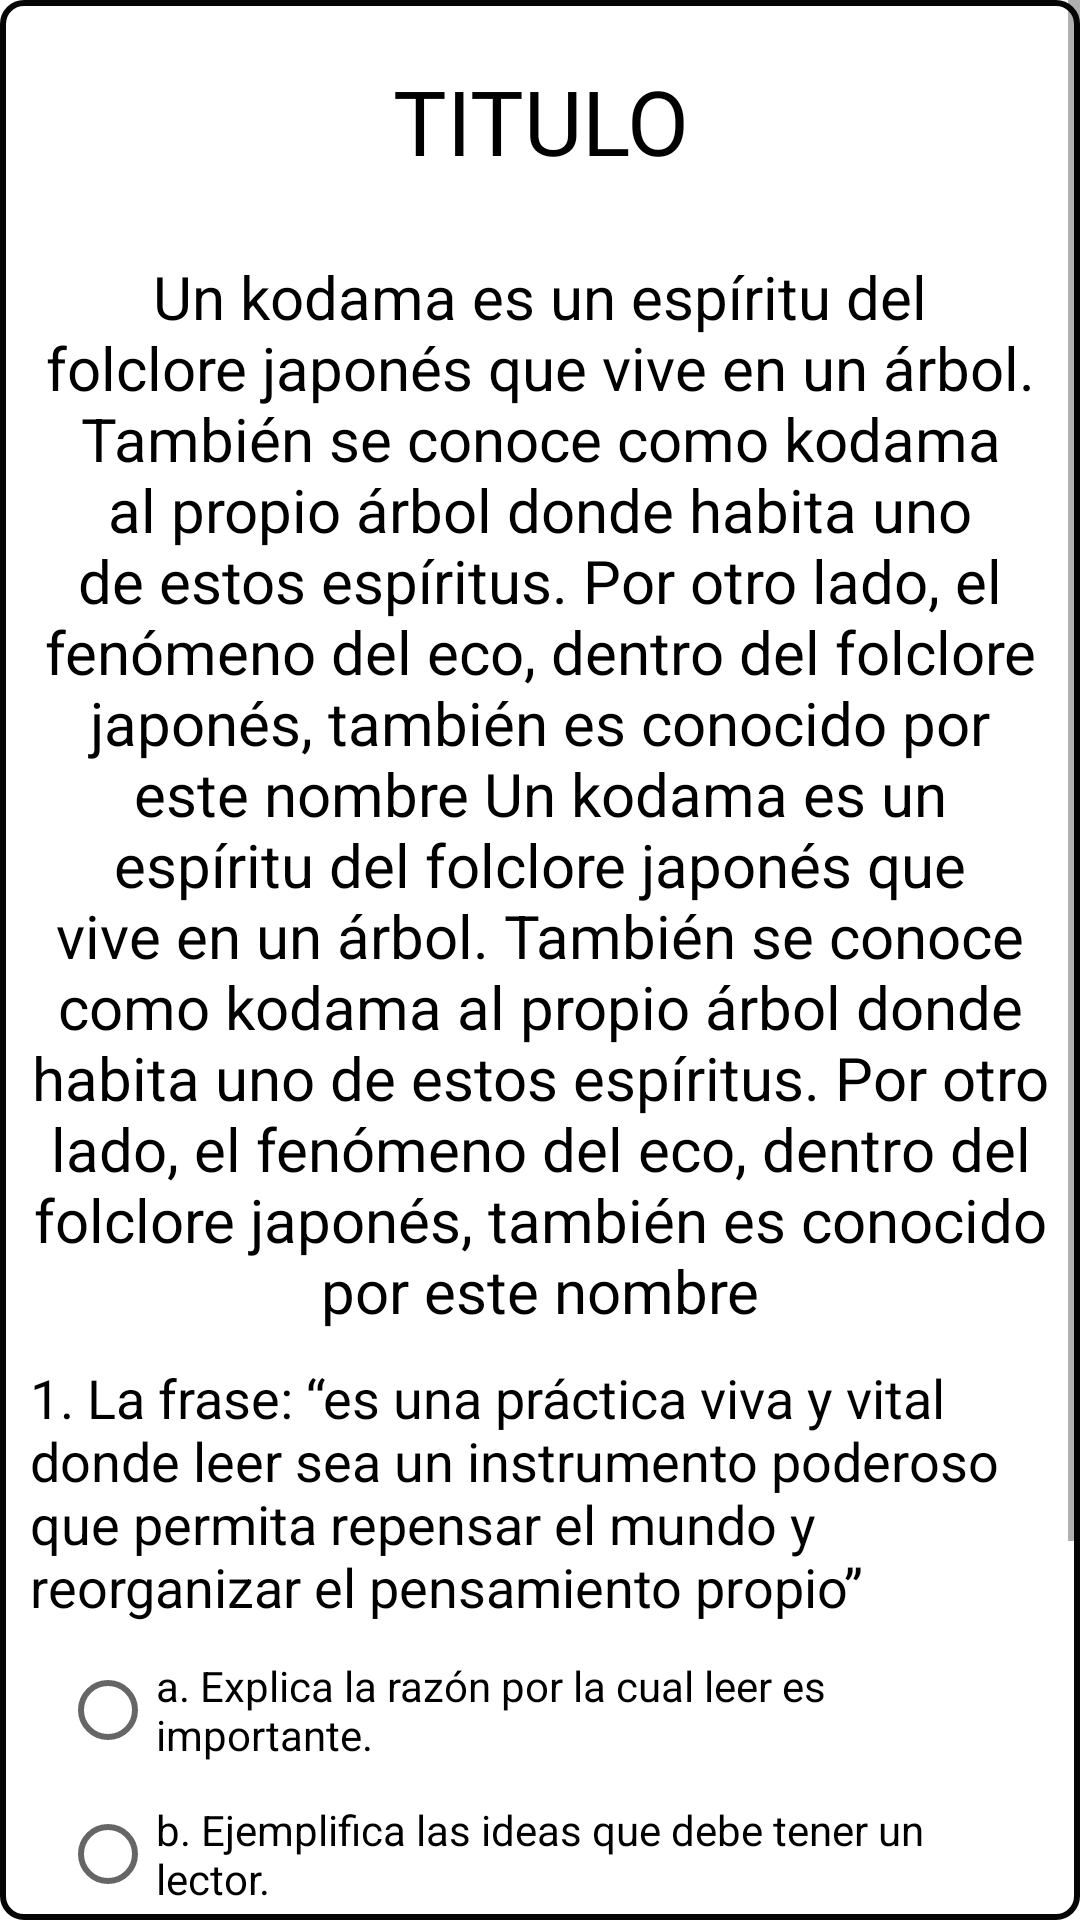

Reconstruct the res/layout file that produces this screen, plus the resources it refers to.
<!-- AndroidManifest.xml: application theme Theme.DAL -->
<!-- res/layout/emergente_taller_tres_cuarto.xml -->
<?xml version="1.0" encoding="utf-8"?>
<LinearLayout xmlns:android="http://schemas.android.com/apk/res/android"
    android:orientation="vertical" android:layout_width="match_parent"
    android:layout_height="match_parent"
    android:gravity="center"
    android:background="@drawable/butoontres">

    <ScrollView
        android:layout_width="match_parent"
        android:layout_height="wrap_content" >

        <LinearLayout
            android:layout_width="match_parent"
            android:layout_height="match_parent"
            android:orientation="vertical"
            android:gravity="center"
            android:padding="10dp">

            <TextView
                android:id="@+id/txtTituloPractica"
                android:layout_width="match_parent"
                android:layout_height="wrap_content"
                android:text="TITULO"
                android:textSize="30dp"
                android:textColor="@color/black"
                android:textAlignment="center"
                android:fontFamily="@font/joti_one"
                android:layout_margin="10dp">

            </TextView>

            <TextView
                android:id="@+id/txtTextoPractico"
                android:layout_width="match_parent"
                android:layout_height="wrap_content"
                android:layout_marginBottom="5dp"
                android:layout_marginTop="15dp"
                android:text="@string/Loren"
                android:textColor="@color/black"
                android:textSize="20dp"
                android:textAlignment="center">

            </TextView>

            <TextView
                android:layout_width="wrap_content"
                android:layout_height="wrap_content"
                android:layout_marginTop="5dp"
                android:layout_marginBottom="5dp"
                android:textColor="@color/black"
                android:textSize="18dp"
                android:text="@string/pre1_pa3_ta4"
                android:background="@null"></TextView>

            <LinearLayout
                android:layout_width="wrap_content"
                android:layout_height="wrap_content"
                android:orientation="vertical">

                <RadioGroup
                    android:layout_width="wrap_content"
                    android:layout_height="wrap_content">

                    <RadioButton
                        android:id="@+id/res1a_pa3_ta4"
                        android:layout_width="match_parent"
                        android:layout_height="wrap_content"
                        android:layout_marginHorizontal="10dp"
                        android:text="@string/res1a_pa3_ta4"></RadioButton>

                    <RadioButton
                        android:id="@+id/res1b_pa3_ta4"
                        android:layout_width="match_parent"
                        android:layout_height="wrap_content"
                        android:layout_marginHorizontal="10dp"
                        android:text="@string/res1b_pa3_ta4">
                    </RadioButton>

                    <RadioButton
                        android:id="@+id/res1c_pa3_ta4"
                        android:layout_width="match_parent"
                        android:layout_height="wrap_content"
                        android:layout_marginHorizontal="10dp"
                        android:text="@string/res1c_pa3_ta4">
                    </RadioButton>

                    <RadioButton
                        android:id="@+id/res1d_pa3_ta4"
                        android:layout_width="match_parent"
                        android:layout_height="wrap_content"
                        android:layout_marginHorizontal="10dp"
                        android:text="@string/res1d_pa3_ta4">
                    </RadioButton>

                </RadioGroup>

            </LinearLayout>

            <Button
                android:id="@+id/btnEnvia_ta4_3"
                android:layout_width="wrap_content"
                android:layout_height="wrap_content"
                android:fontFamily="@font/joti_one"
                android:textSize="22dp"
                android:text="ENVIAR">

            </Button>

        </LinearLayout>

    </ScrollView>



</LinearLayout>
<!-- resources referenced by this layout -->
<resources>
  <color name="black">#FF000000</color>
  <!-- drawable butoontres (drawable-xhdpi) -->
  <?xml version="1.0" encoding="utf-8"?>
  <shape xmlns:android="http://schemas.android.com/apk/res/android">
      <corners android:radius="7dp"/>
      <stroke
          android:width="2dp"
          android:color="#050505" />
  </shape>
  <string name="Loren">Un kodama es un espíritu del folclore japonés que vive en un árbol. También se conoce como kodama al propio árbol donde habita uno de estos espíritus. Por otro lado, el fenómeno del eco, dentro del folclore japonés, también es conocido por este nombre
      Un kodama es un espíritu del folclore japonés que vive en un árbol. También se conoce como kodama al propio árbol donde habita uno de estos espíritus. Por otro lado, el fenómeno del eco, dentro del folclore japonés, también es conocido por este nombre
      </string>
  <string name="pre1_pa3_ta4">
          1. La frase: “es una práctica viva y vital donde leer sea un instrumento poderoso que permita repensar el mundo y reorganizar el pensamiento propio”
      </string>
  <string name="res1a_pa3_ta4">
                          a. Explica la razón por la cual leer es importante.
          </string>
  <string name="res1b_pa3_ta4">
                          b. Ejemplifica las ideas que debe tener un lector.
          </string>
  <string name="res1c_pa3_ta4">
                          c. Demuestra la importancia de reconocer la lectura como una necesidad.
          </string>
  <string name="res1d_pa3_ta4">
                          d. Ilustra las condiciones para que la lectura sea fuente de conocimiento.
          </string>
  <style name="Theme.DAL" parent="Theme.MaterialComponents.DayNight.NoActionBar">
          
          <item name="colorPrimary">@color/purple_500</item>
          <item name="colorPrimaryVariant">@color/purple_700</item>
          <item name="colorOnPrimary">@color/white</item>
          
          <item name="colorSecondary">@color/teal_200</item>
          <item name="colorSecondaryVariant">@color/teal_700</item>
          <item name="colorOnSecondary">@color/black</item>
          
          <item name="android:statusBarColor" tools:targetApi="l">?attr/colorPrimaryVariant</item>
          
      </style>
  <color name="purple_500">#FF6200EE</color>
  <color name="purple_700">#FF3700B3</color>
  <color name="white">#FFFFFFFF</color>
  <color name="teal_200">#FF03DAC5</color>
  <color name="teal_700">#FF018786</color>
</resources>
